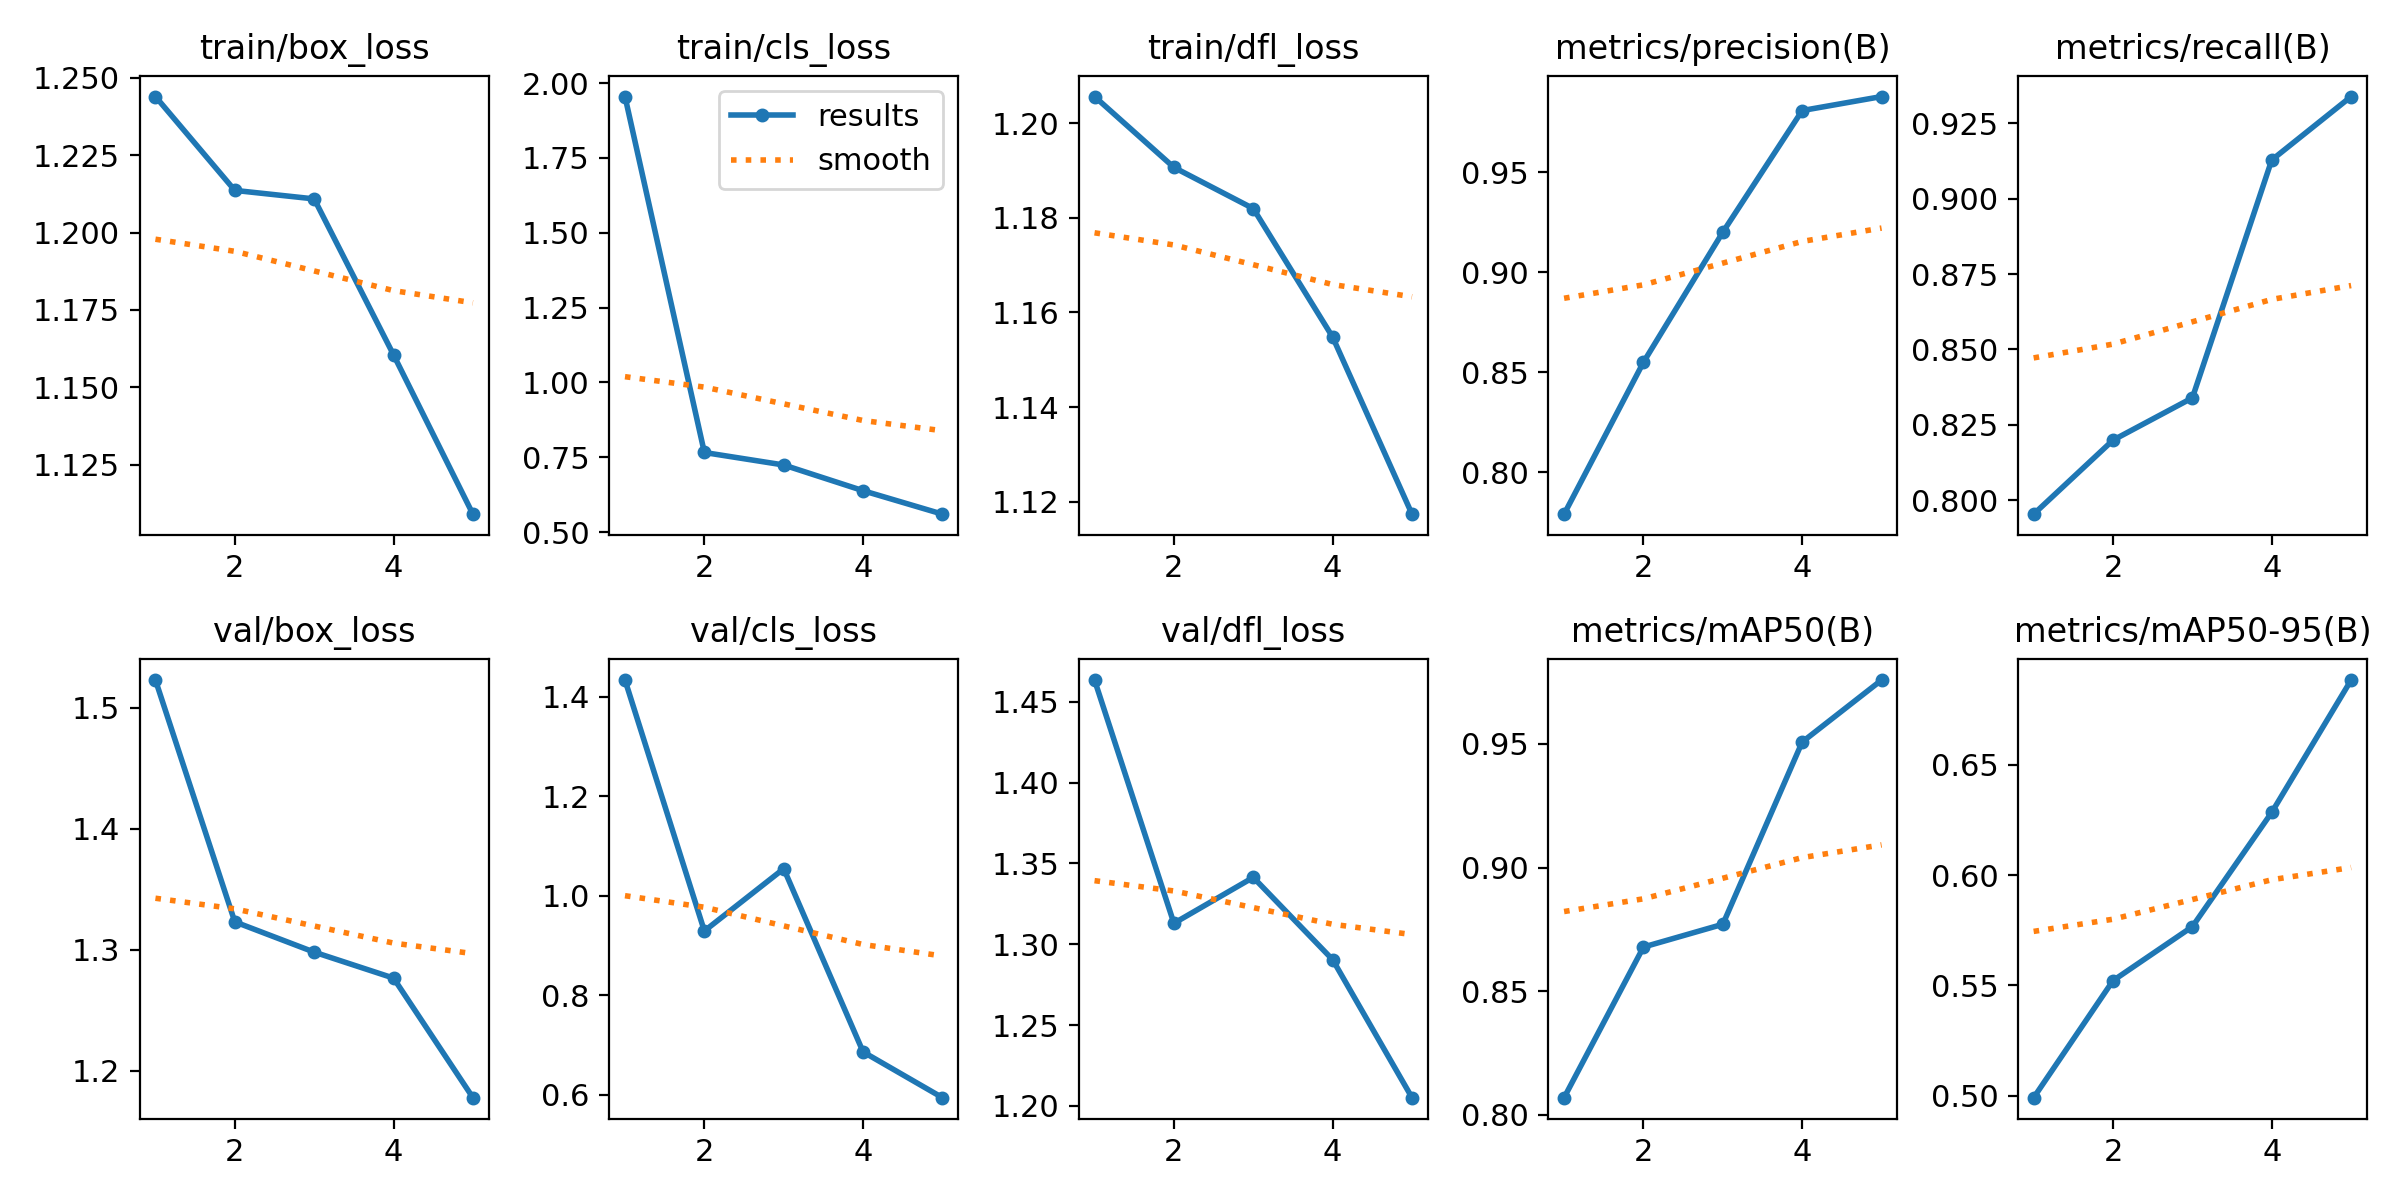

The table this chart was drawn from, first rows:
epoch, time, train/box_loss, train/cls_loss, train/dfl_loss, metrics/precision(B), metrics/recall(B), metrics/mAP50(B), metrics/mAP50-95(B), val/box_loss, val/cls_loss, val/dfl_loss, lr/pg0, lr/pg1, lr/pg2
1, 1922, 1.244, 1.955, 1.206, 0.7791, 0.7953, 0.807, 0.4991, 1.523, 1.433, 1.464, 0.0006624, 0.0006624, 0.0006624
2, 4090, 1.214, 0.7657, 1.191, 0.8551, 0.8199, 0.8679, 0.5521, 1.323, 0.9288, 1.313, 0.001066, 0.001066, 0.001066
3, 5970, 1.211, 0.724, 1.182, 0.9202, 0.8339, 0.8771, 0.5766, 1.298, 1.054, 1.341, 0.001205, 0.001205, 0.001205
4, 7806, 1.16, 0.6381, 1.155, 0.981, 0.9129, 0.9508, 0.6284, 1.277, 0.6858, 1.29, 0.000812, 0.000812, 0.000812
5, 9673, 1.109, 0.5597, 1.117, 0.988, 0.9339, 0.9758, 0.6884, 1.178, 0.5938, 1.205, 0.000416, 0.000416, 0.000416
